The GitHub repository Aryawwww/Image-Programming-group-10 contains a labelled image folder "dataset" with 5 categories: tomato bacterial spot, tomato late blight, tomato septoria leaf spot, tomato yellow leaf curl virus, tomato healthy. Examples follow, each with its label.

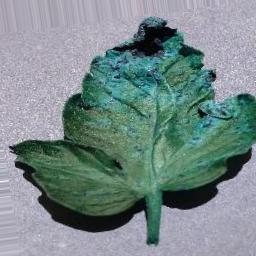
Label: tomato septoria leaf spot

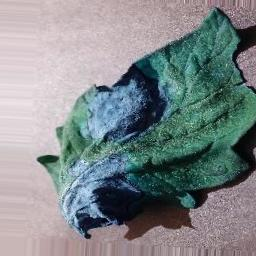
Label: tomato late blight

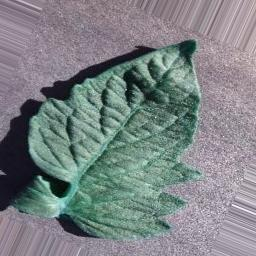
Label: tomato bacterial spot

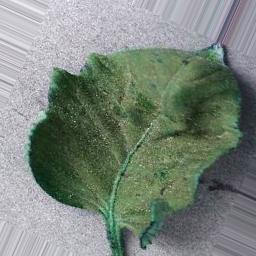
Label: tomato healthy

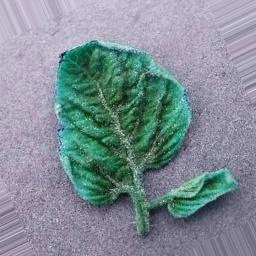
Label: tomato yellow leaf curl virus

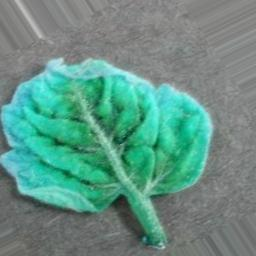
Label: tomato yellow leaf curl virus
